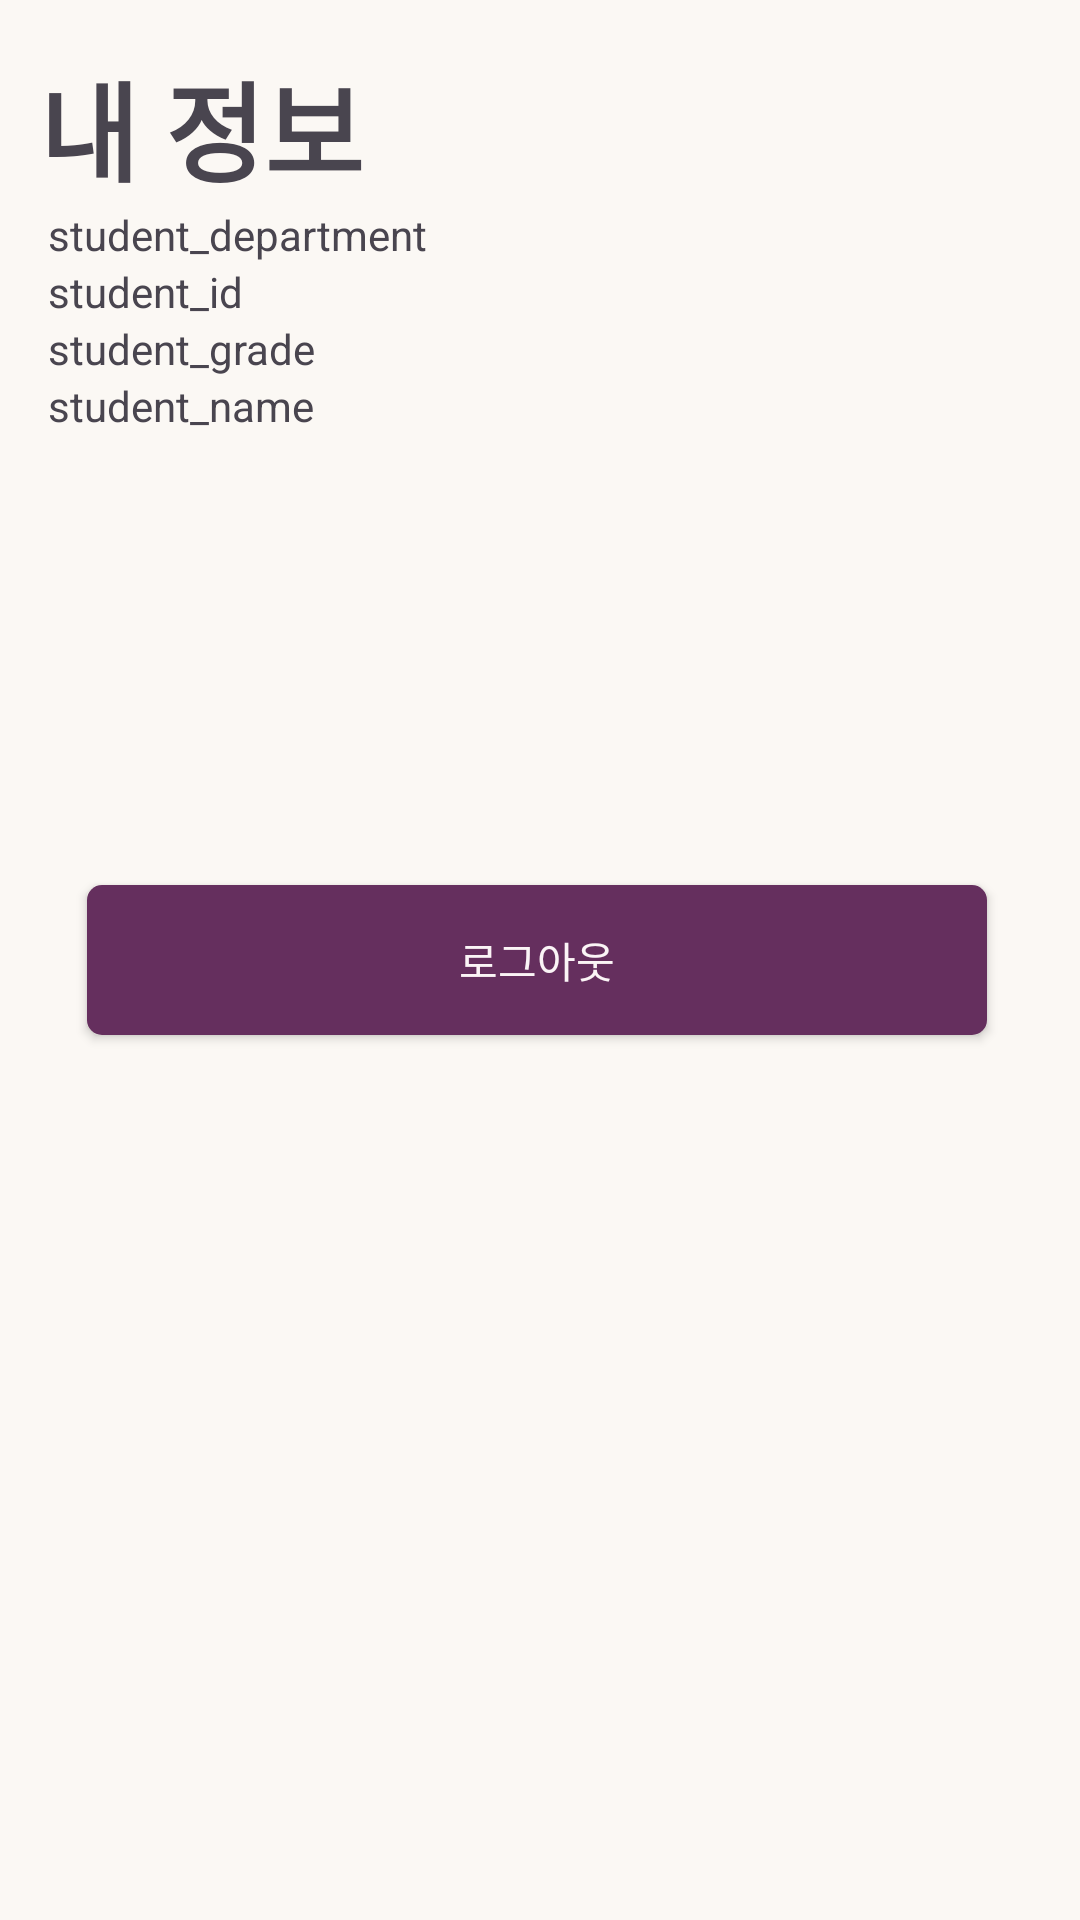

Produce the Android XML layout that renders to this screen, including the resource entries it uses.
<!-- AndroidManifest.xml: application theme Theme.Project -->
<!-- res/layout/fragment_info.xml -->
<?xml version="1.0" encoding="utf-8"?>
<FrameLayout xmlns:android="http://schemas.android.com/apk/res/android"
    xmlns:app="http://schemas.android.com/apk/res-auto"
    xmlns:tools="http://schemas.android.com/tools"
    android:layout_width="match_parent"
    android:layout_height="match_parent"
    tools:context=".InfoFragment"
    android:background="#FBF8F4">

    <androidx.constraintlayout.widget.ConstraintLayout
        android:layout_width="match_parent"
        android:layout_height="match_parent">

        <android.widget.Button
            android:id="@+id/logout_Button"
            android:layout_width="300dp"
            android:layout_height="50dp"
            android:layout_gravity="bottom"
            android:background="@drawable/btn_login_activity"
            android:text="로그아웃"
            android:textColor="#FBF4F6"
            app:layout_constraintBottom_toBottomOf="parent"
            app:layout_constraintEnd_toEndOf="parent"
            app:layout_constraintHorizontal_bias="0.483"
            app:layout_constraintStart_toStartOf="parent"
            app:layout_constraintTop_toTopOf="parent" />

        <TextView
            android:id="@+id/userID_Info"
            android:layout_width="wrap_content"
            android:layout_height="wrap_content"
            android:layout_marginTop="16dp"
            android:text="내 정보"
            android:textSize="36dp"
            android:textStyle="bold"
            app:layout_constraintEnd_toEndOf="parent"
            app:layout_constraintHorizontal_bias="0.051"
            app:layout_constraintStart_toStartOf="parent"
            app:layout_constraintTop_toTopOf="parent" />

        <TextView
            android:id="@+id/student_department"
            android:layout_width="wrap_content"
            android:layout_height="wrap_content"
            android:layout_marginStart="16dp"
            android:text="student_department"
            app:layout_constraintStart_toStartOf="parent"
            app:layout_constraintTop_toBottomOf="@+id/userID_Info" />

        <TextView
            android:id="@+id/student_id"
            android:layout_width="wrap_content"
            android:layout_height="wrap_content"
            android:layout_marginStart="16dp"
            android:text="student_id"
            app:layout_constraintStart_toStartOf="parent"
            app:layout_constraintTop_toBottomOf="@+id/student_department" />

        <TextView
            android:id="@+id/student_grade"
            android:layout_width="wrap_content"
            android:layout_height="wrap_content"
            android:layout_marginStart="16dp"
            android:text="student_grade"
            app:layout_constraintStart_toStartOf="parent"
            app:layout_constraintTop_toBottomOf="@+id/student_id" />

        <TextView
            android:id="@+id/student_name"
            android:layout_width="wrap_content"
            android:layout_height="wrap_content"
            android:layout_marginStart="16dp"
            android:text="student_name"
            app:layout_constraintStart_toStartOf="parent"
            app:layout_constraintTop_toBottomOf="@+id/student_grade" />

    </androidx.constraintlayout.widget.ConstraintLayout>
</FrameLayout>
<!-- resources referenced by this layout -->
<resources>
  <!-- drawable btn_login_activity (drawable) -->
  <?xml version="1.0" encoding="utf-8"?>
  <shape xmlns:android="http://schemas.android.com/apk/res/android"
      android:shape="rectangle" >
      <solid android:color="#652F5E" />
      <corners
          android:topRightRadius="5dp"
          android:topLeftRadius="5dp"
          android:bottomLeftRadius="5dp"
          android:bottomRightRadius="5dp" />
      <stroke
          android:width="0dp"
          android:color="#FFFFFF" />
  </shape>
  <style name="Theme.Project" parent="Base.Theme.Project" />
  <style name="Base.Theme.Project" parent="Theme.Material3.DayNight.NoActionBar">
          <item name="windowNoTitle">true</item>
  
          
          
      </style>
</resources>
